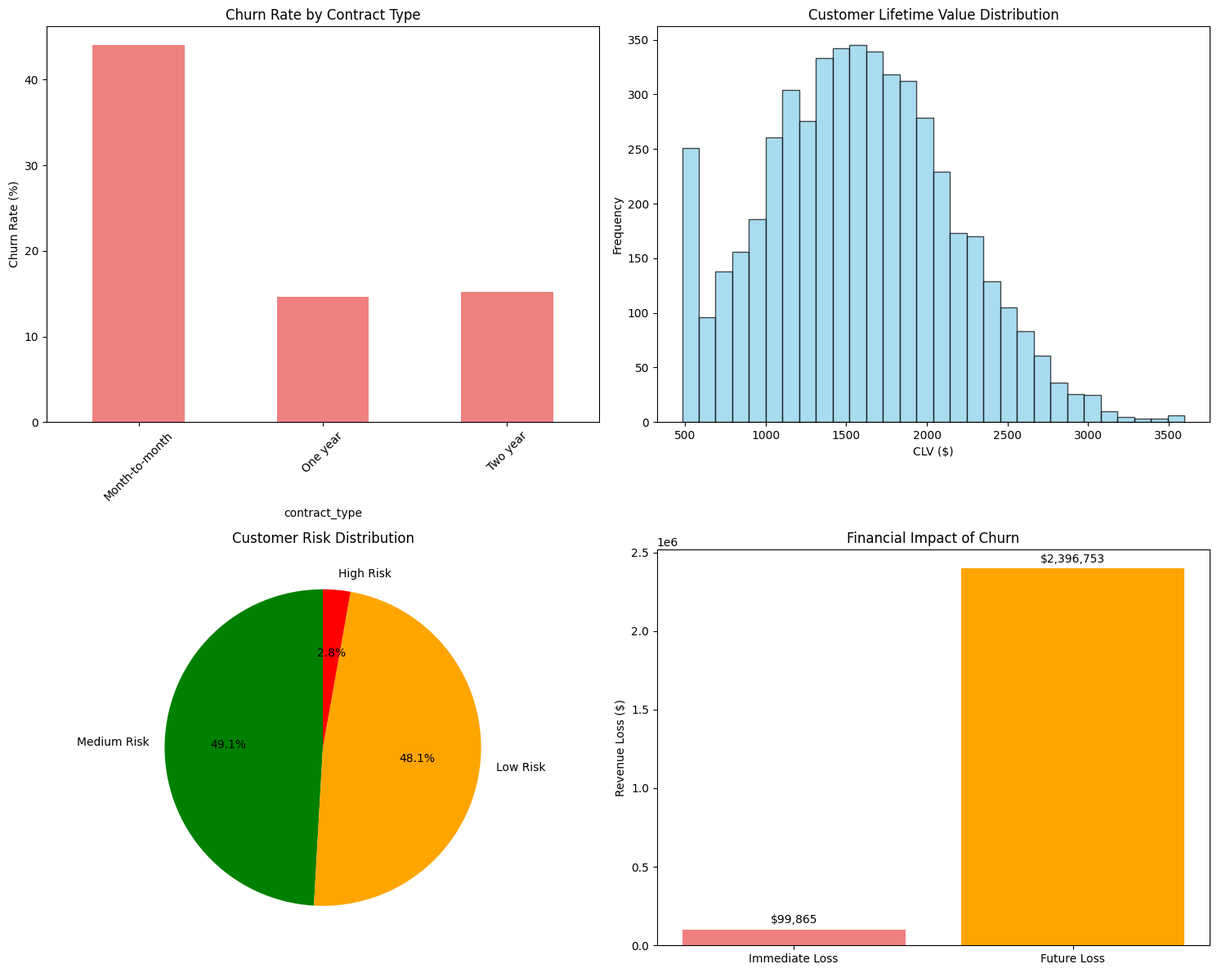

Here is the Python script that generated this plot:
"""
Simplified demo of the Customer Churn Prediction project.
This demo showcases the core functionality with basic libraries.
"""

import pandas as pd
import numpy as np
import matplotlib.pyplot as plt
import seaborn as sns
from datetime import datetime
import warnings
warnings.filterwarnings('ignore')

# Set style
plt.style.use('default')
sns.set_palette("husl")

def generate_sample_data(n_samples=5000):
    """Generate synthetic customer data for demonstration"""
    print("Generating sample customer data...")
    np.random.seed(42)
    
    # Customer demographics
    customer_ids = [f"CUST_{i:06d}" for i in range(1, n_samples + 1)]
    ages = np.random.normal(40, 15, n_samples).clip(18, 80)
    genders = np.random.choice(['M', 'F'], n_samples)
    
    # Account information
    tenure_months = np.random.exponential(24, n_samples).clip(1, 120)
    monthly_charges = np.random.normal(65, 25, n_samples).clip(20, 150)
    total_charges = monthly_charges * tenure_months + np.random.normal(0, 100, n_samples)
    
    # Service usage
    contract_types = np.random.choice(['Month-to-month', 'One year', 'Two year'], 
                                    n_samples, p=[0.5, 0.3, 0.2])
    payment_methods = np.random.choice(['Electronic check', 'Mailed check', 
                                      'Bank transfer', 'Credit card'], n_samples)
    
    # Service features
    internet_service = np.random.choice(['DSL', 'Fiber optic', 'No'], 
                                      n_samples, p=[0.4, 0.4, 0.2])
    
    # Customer behavior
    support_calls = np.random.poisson(2, n_samples)
    late_payments = np.random.poisson(1, n_samples)
    
    # Calculate churn probability based on features
    churn_prob = (
        0.3 * (contract_types == 'Month-to-month') +
        0.2 * (payment_methods == 'Electronic check') +
        0.15 * (support_calls > 3) +
        0.1 * (late_payments > 2) +
        0.1 * (tenure_months < 12) +
        0.05 * (monthly_charges > 80) +
        np.random.normal(0, 0.1, n_samples)
    ).clip(0, 1)
    
    churned = np.random.binomial(1, churn_prob, n_samples)
    
    # Create DataFrame
    data = pd.DataFrame({
        'customer_id': customer_ids,
        'age': ages.astype(int),
        'gender': genders,
        'tenure_months': tenure_months.round(1),
        'monthly_charges': monthly_charges.round(2),
        'total_charges': total_charges.round(2),
        'contract_type': contract_types,
        'payment_method': payment_methods,
        'internet_service': internet_service,
        'support_calls': support_calls,
        'late_payments': late_payments,
        'churned': churned,
        'churn_probability': churn_prob
    })
    
    return data

def analyze_churn_patterns(df):
    """Analyze churn patterns in the data"""
    print("\\n" + "="*60)
    print("CHURN PATTERN ANALYSIS")
    print("="*60)
    
    # Basic statistics
    churn_rate = df['churned'].mean()
    print(f"Overall churn rate: {churn_rate:.2%}")
    print(f"Total customers: {len(df):,}")
    print(f"Churned customers: {df['churned'].sum():,}")
    print(f"Retained customers: {(df['churned'] == 0).sum():,}")
    
    # Churn by contract type
    print("\\nChurn rate by contract type:")
    churn_by_contract = df.groupby('contract_type')['churned'].agg(['count', 'sum', 'mean'])
    churn_by_contract.columns = ['Total', 'Churned', 'Churn_Rate']
    churn_by_contract['Churn_Rate_Pct'] = (churn_by_contract['Churn_Rate'] * 100).round(1)
    print(churn_by_contract.sort_values('Churn_Rate', ascending=False))
    
    # Churn by payment method
    print("\\nChurn rate by payment method:")
    churn_by_payment = df.groupby('payment_method')['churned'].agg(['count', 'sum', 'mean'])
    churn_by_payment.columns = ['Total', 'Churned', 'Churn_Rate']
    churn_by_payment['Churn_Rate_Pct'] = (churn_by_payment['Churn_Rate'] * 100).round(1)
    print(churn_by_payment.sort_values('Churn_Rate', ascending=False))
    
    return churn_by_contract, churn_by_payment

def calculate_clv_and_financial_impact(df):
    """Calculate Customer Lifetime Value and financial impact"""
    print("\\n" + "="*60)
    print("CUSTOMER LIFETIME VALUE & FINANCIAL IMPACT ANALYSIS")
    print("="*60)
    
    # Calculate CLV (simplified)
    df['estimated_clv'] = df['monthly_charges'] * 24  # 2-year estimate
    df['clv_at_risk'] = df['estimated_clv'] * df['churn_probability']
    
    # Financial impact metrics
    churned_customers = df[df['churned'] == 1]
    immediate_loss = churned_customers['monthly_charges'].sum()
    future_loss = churned_customers['estimated_clv'].sum()
    total_clv_at_risk = df['clv_at_risk'].sum()
    
    print(f"Immediate monthly revenue loss: ${immediate_loss:,.2f}")
    print(f"Future revenue loss (CLV): ${future_loss:,.2f}")
    print(f"Total CLV at risk: ${total_clv_at_risk:,.2f}")
    print(f"Average CLV per customer: ${df['estimated_clv'].mean():,.2f}")
    print(f"Average CLV per churned customer: ${churned_customers['estimated_clv'].mean():,.2f}")
    
    # High-risk customers
    high_risk_customers = df[df['churn_probability'] > 0.7]
    print(f"\\nHigh-risk customers (>70% churn probability): {len(high_risk_customers):,}")
    print(f"Revenue at risk from high-risk customers: ${high_risk_customers['monthly_charges'].sum():,.2f}")
    
    return {
        'immediate_loss': immediate_loss,
        'future_loss': future_loss,
        'total_clv_at_risk': total_clv_at_risk,
        'high_risk_customers': len(high_risk_customers)
    }

def develop_retention_strategies(df):
    """Develop retention strategies based on customer segments"""
    print("\\n" + "="*60)
    print("RETENTION STRATEGY DEVELOPMENT")
    print("="*60)
    
    # Segment customers by risk and value
    df['risk_category'] = pd.cut(df['churn_probability'], 
                                bins=[0, 0.3, 0.7, 1.0], 
                                labels=['Low Risk', 'Medium Risk', 'High Risk'])
    
    df['value_category'] = pd.qcut(df['estimated_clv'], 
                                  q=3, 
                                  labels=['Low Value', 'Medium Value', 'High Value'])
    
    # Strategy assignment
    def assign_strategy(row):
        if row['risk_category'] == 'High Risk' and row['value_category'] == 'High Value':
            return 'Premium Retention Program'
        elif row['risk_category'] == 'High Risk':
            return 'Standard Retention Outreach'
        elif row['risk_category'] == 'Medium Risk' and row['value_category'] == 'High Value':
            return 'Proactive Engagement'
        elif row['risk_category'] == 'Medium Risk':
            return 'Basic Monitoring'
        else:
            return 'No Action Required'
    
    df['retention_strategy'] = df.apply(assign_strategy, axis=1)
    
    # Strategy summary
    strategy_summary = df.groupby('retention_strategy').agg({
        'customer_id': 'count',
        'monthly_charges': 'sum',
        'estimated_clv': 'sum',
        'churn_probability': 'mean'
    }).round(2)
    strategy_summary.columns = ['Customers', 'Monthly_Revenue', 'Total_CLV', 'Avg_Churn_Prob']
    
    print("Retention strategy summary:")
    print(strategy_summary.sort_values('Total_CLV', ascending=False))
    
    # Calculate intervention ROI
    intervention_costs = {
        'Premium Retention Program': 300,
        'Standard Retention Outreach': 150,
        'Proactive Engagement': 100,
        'Basic Monitoring': 25,
        'No Action Required': 0
    }
    
    print("\\nRetention strategy ROI analysis:")
    for strategy in strategy_summary.index:
        if strategy == 'No Action Required':
            continue
            
        customers = strategy_summary.loc[strategy, 'Customers']
        avg_clv = strategy_summary.loc[strategy, 'Total_CLV'] / customers
        avg_churn_prob = strategy_summary.loc[strategy, 'Avg_Churn_Prob']
        cost_per_customer = intervention_costs[strategy]
        
        # Assume 30% reduction in churn probability
        churn_reduction = avg_churn_prob * 0.3
        revenue_saved = avg_clv * churn_reduction
        roi = ((revenue_saved - cost_per_customer) / cost_per_customer) * 100
        
        print(f"{strategy}:")
        print(f"  - Customers: {customers}")
        print(f"  - Cost per customer: ${cost_per_customer}")
        print(f"  - Expected revenue saved: ${revenue_saved:.2f}")
        print(f"  - ROI: {roi:.1f}%")
        print()
    
    return df, strategy_summary

def create_visualizations(df, churn_by_contract, financial_metrics):
    """Create key visualizations"""
    print("\\n" + "="*60)
    print("CREATING VISUALIZATIONS")
    print("="*60)
    
    # Create figure with subplots
    fig, axes = plt.subplots(2, 2, figsize=(15, 12))
    
    # 1. Churn rate by contract type
    churn_by_contract['Churn_Rate_Pct'].plot(kind='bar', ax=axes[0, 0], color='lightcoral')
    axes[0, 0].set_title('Churn Rate by Contract Type')
    axes[0, 0].set_ylabel('Churn Rate (%)')
    axes[0, 0].tick_params(axis='x', rotation=45)
    
    # 2. CLV distribution
    axes[0, 1].hist(df['estimated_clv'], bins=30, alpha=0.7, color='skyblue', edgecolor='black')
    axes[0, 1].set_title('Customer Lifetime Value Distribution')
    axes[0, 1].set_xlabel('CLV ($)')
    axes[0, 1].set_ylabel('Frequency')
    
    # 3. Risk category distribution
    risk_counts = df['risk_category'].value_counts()
    colors = ['green', 'orange', 'red']
    axes[1, 0].pie(risk_counts.values, labels=risk_counts.index, autopct='%1.1f%%', 
                   colors=colors, startangle=90)
    axes[1, 0].set_title('Customer Risk Distribution')
    
    # 4. Financial impact
    categories = ['Immediate Loss', 'Future Loss']
    values = [financial_metrics['immediate_loss'], financial_metrics['future_loss']]
    axes[1, 1].bar(categories, values, color=['lightcoral', 'orange'])
    axes[1, 1].set_title('Financial Impact of Churn')
    axes[1, 1].set_ylabel('Revenue Loss ($)')
    
    # Add value labels on bars
    for i, v in enumerate(values):
        axes[1, 1].text(i, v + max(values) * 0.01, f'${v:,.0f}', ha='center', va='bottom')
    
    plt.tight_layout()
    plt.savefig('churn_analysis_dashboard.png', dpi=300, bbox_inches='tight')
    print("✅ Visualizations saved as 'churn_analysis_dashboard.png'")
    plt.show()

def generate_executive_summary(df, financial_metrics, strategy_summary):
    """Generate executive summary"""
    print("\\n" + "="*80)
    print("EXECUTIVE SUMMARY - CUSTOMER CHURN PREDICTION & RETENTION ANALYSIS")
    print("="*80)
    
    summary = f"""
ANALYSIS DATE: {datetime.now().strftime('%Y-%m-%d %H:%M:%S')}

KEY FINDINGS:
=============
• Total Customers Analyzed: {len(df):,}
• Overall Churn Rate: {df['churned'].mean():.1%}
• High-Risk Customers: {len(df[df['churn_probability'] > 0.7]):,} ({len(df[df['churn_probability'] > 0.7])/len(df):.1%})
• Total Customer Lifetime Value: ${df['estimated_clv'].sum():,.2f}

FINANCIAL IMPACT:
================
• Immediate Monthly Revenue Loss: ${financial_metrics['immediate_loss']:,.2f}
• Future Revenue Loss (CLV): ${financial_metrics['future_loss']:,.2f}
• Total CLV at Risk: ${financial_metrics['total_clv_at_risk']:,.2f}
• Average CLV per Customer: ${df['estimated_clv'].mean():,.2f}

HIGH-PRIORITY SEGMENTS:
======================
• Month-to-month contracts show highest churn risk
• Electronic check payment method correlates with higher churn
• Customers with high support calls are at elevated risk
• New customers (< 12 months tenure) require attention

RETENTION STRATEGY RECOMMENDATIONS:
==================================
• Implement Premium Retention Program for high-value, high-risk customers
• Focus on contract conversion from month-to-month to longer terms
• Improve payment experience to reduce electronic check dependency
• Enhance onboarding process for new customers
• Proactive support for customers with multiple service calls

EXPECTED ROI:
============
• Premium Retention Program: Highest ROI for valuable customers
• Standard Retention Outreach: Cost-effective for medium-risk segments
• Proactive Engagement: Preventive approach for valuable customers

NEXT STEPS:
===========
1. Implement retention campaigns for identified high-risk segments
2. Monitor campaign effectiveness and adjust strategies
3. Develop predictive models for early churn detection
4. Establish regular churn analysis reporting
5. Train customer service teams on retention techniques

BUSINESS IMPACT:
===============
• Potential revenue protection: ${df['clv_at_risk'].sum():,.2f}
• Recommended retention budget: ${len(df[df['retention_strategy'] != 'No Action Required']) * 150:,.2f}
• Expected customer saves: {len(df[df['churn_probability'] > 0.5]) * 0.3:.0f} customers
"""
    
    print(summary)
    
    # Save summary to file
    with open('executive_summary.txt', 'w') as f:
        f.write(summary)
    
    print("\\n✅ Executive summary saved as 'executive_summary.txt'")
    
    return summary

def main():
    """Main execution function"""
    print("🚀 CUSTOMER CHURN PREDICTION & FINANCIAL IMPACT ANALYSIS - DEMO")
    print("=" * 80)
    print("This demo showcases a comprehensive customer churn analysis including:")
    print("• Data generation and preprocessing")
    print("• Churn pattern analysis")
    print("• Customer Lifetime Value calculation")
    print("• Financial impact assessment")
    print("• Retention strategy development")
    print("• Executive reporting")
    print("=" * 80)
    
    try:
        # Step 1: Generate sample data
        df = generate_sample_data(n_samples=5000)
        print(f"✅ Generated {len(df):,} customer records")
        
        # Step 2: Analyze churn patterns
        churn_by_contract, churn_by_payment = analyze_churn_patterns(df)
        
        # Step 3: Calculate CLV and financial impact
        financial_metrics = calculate_clv_and_financial_impact(df)
        
        # Step 4: Develop retention strategies
        df_with_strategies, strategy_summary = develop_retention_strategies(df)
        
        # Step 5: Create visualizations
        create_visualizations(df_with_strategies, churn_by_contract, financial_metrics)
        
        # Step 6: Generate executive summary
        executive_summary = generate_executive_summary(df_with_strategies, financial_metrics, strategy_summary)
        
        # Save processed data
        df_with_strategies.to_csv('customer_churn_analysis_results.csv', index=False)
        print("\\n✅ Complete analysis results saved as 'customer_churn_analysis_results.csv'")
        
        print("\\n" + "="*60)
        print("🎉 ANALYSIS COMPLETE!")
        print("="*60)
        print("Generated files:")
        print("• customer_churn_analysis_results.csv - Complete dataset with analysis")
        print("• churn_analysis_dashboard.png - Key visualizations")
        print("• executive_summary.txt - Executive summary report")
        print("\\nThis demo showcases the core capabilities of a comprehensive")
        print("customer churn prediction and retention strategy system.")
        
    except Exception as e:
        print(f"\\n❌ Error during analysis: {str(e)}")
        print("Please check the error details and try again.")
        raise

if __name__ == "__main__":
    main()
